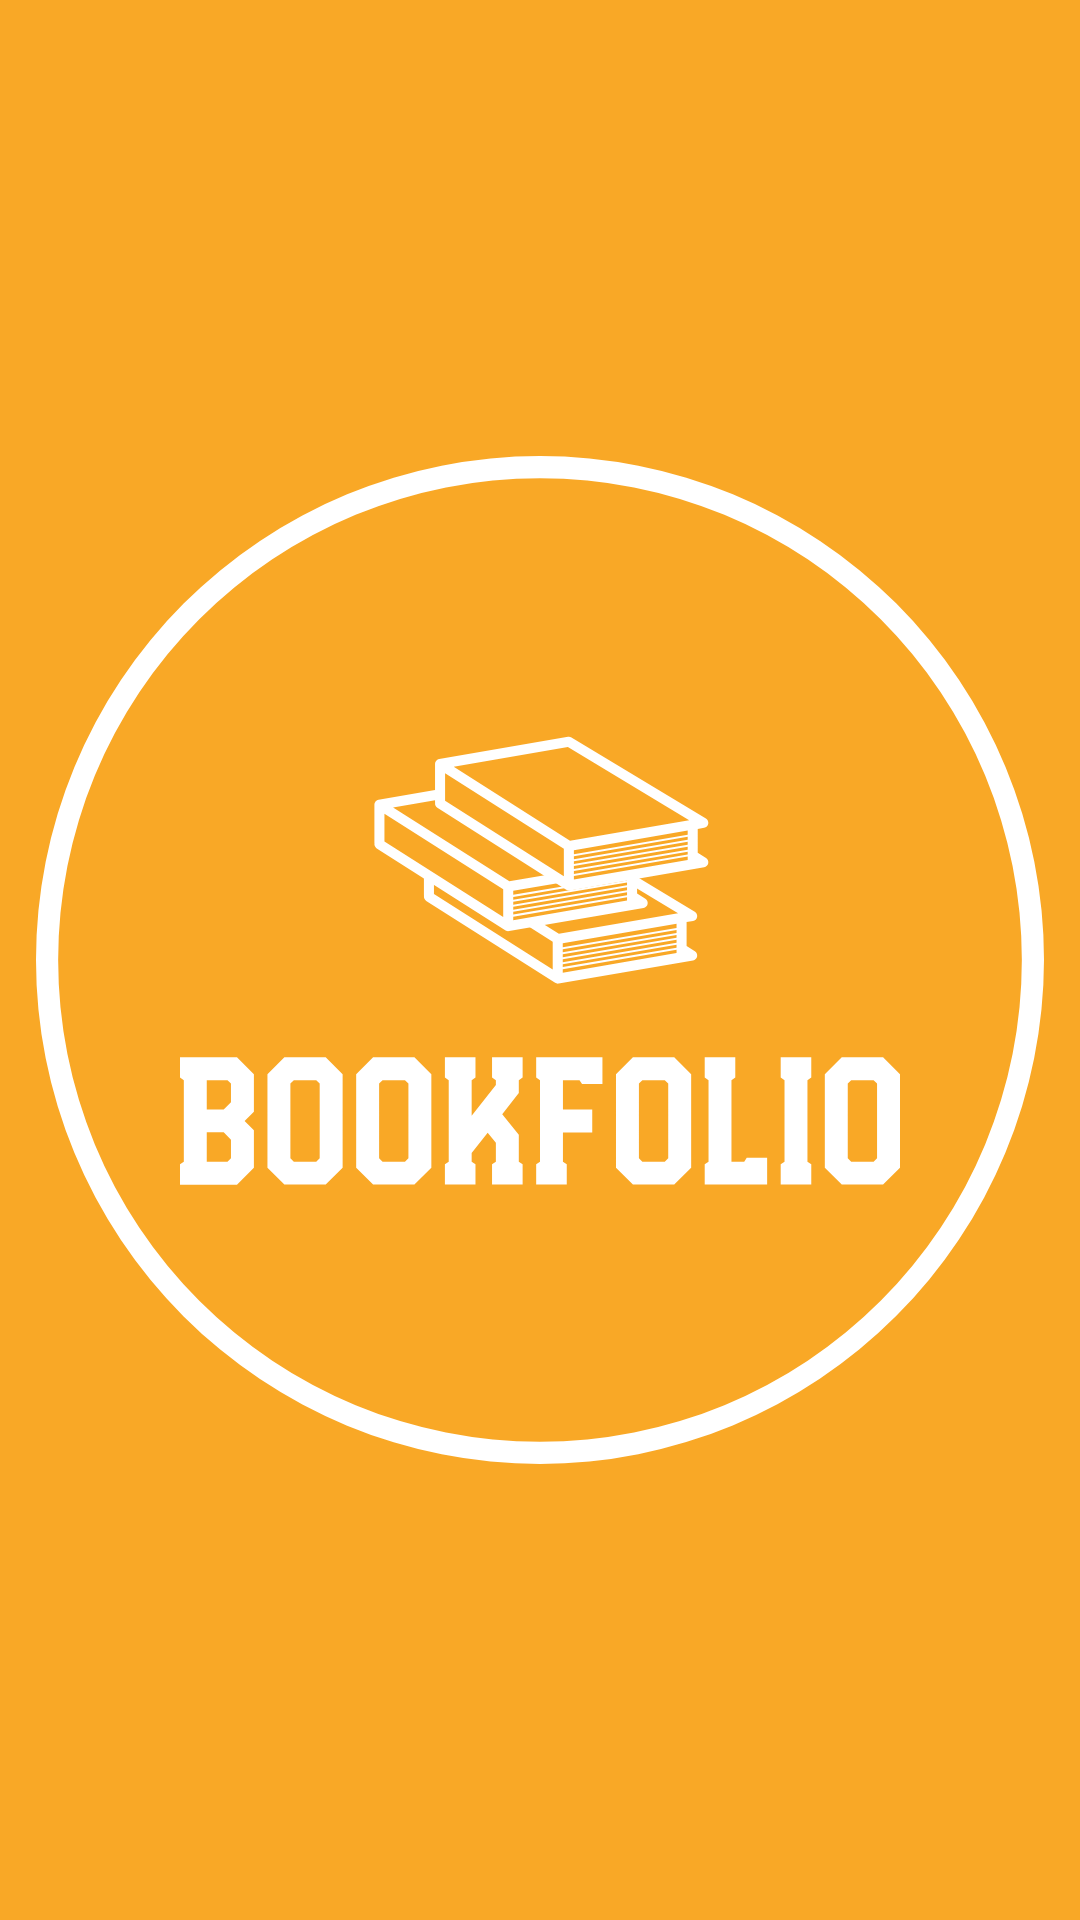

Produce the Android XML layout that renders to this screen, including the resource entries it uses.
<!-- AndroidManifest.xml: application theme Theme.Bookfolio -->
<!-- res/layout/activity_splash.xml -->
<?xml version="1.0" encoding="utf-8"?>
<androidx.constraintlayout.widget.ConstraintLayout xmlns:android="http://schemas.android.com/apk/res/android"
    android:layout_width="match_parent"
    android:layout_height="match_parent"
    android:background="?colorAccent"
    xmlns:app="http://schemas.android.com/apk/res-auto">

<ImageView
    android:layout_width="0dp"
    android:layout_height="wrap_content"
    app:layout_constraintStart_toStartOf="parent"
    app:layout_constraintEnd_toEndOf="parent"
    app:layout_constraintTop_toTopOf="parent"
    app:layout_constraintBottom_toBottomOf="parent"
    android:src="@drawable/ic_bookfolio_splash" />
</androidx.constraintlayout.widget.ConstraintLayout>
<!-- resources referenced by this layout -->
<resources>
  <!-- drawable ic_bookfolio_splash: vector/xml drawable (drawable, 5930 chars, omitted) -->
  <style name="Theme.Bookfolio" parent="Theme.MaterialComponents.DayNight.NoActionBar">
          
          <item name="colorPrimary">@color/primary</item>
          <item name="colorPrimaryVariant">@color/primary</item>
          <item name="colorOnPrimary">@color/white</item>
          
          <item name="colorSecondary">@color/teal_200</item>
          <item name="colorSecondaryVariant">@color/teal_700</item>
          <item name="colorOnSecondary">@color/black</item>
          
          <item name="android:statusBarColor" tools:targetApi="l">?attr/colorPrimaryVariant</item>
          
          <item name="windowActionBar">false</item>
          <item name="colorAccent">@color/accent</item>
  
      </style>
  <color name="primary">@color/purple_grey</color>
  <color name="white">#FFFFFFFF</color>
  <color name="teal_200">#FF03DAC5</color>
  <color name="teal_700">#FF018786</color>
  <color name="black">#FF000000</color>
  <color name="accent">@color/mustard</color>
  <color name="purple_grey">#636680</color>
  <color name="mustard">#f9a826</color>
</resources>
